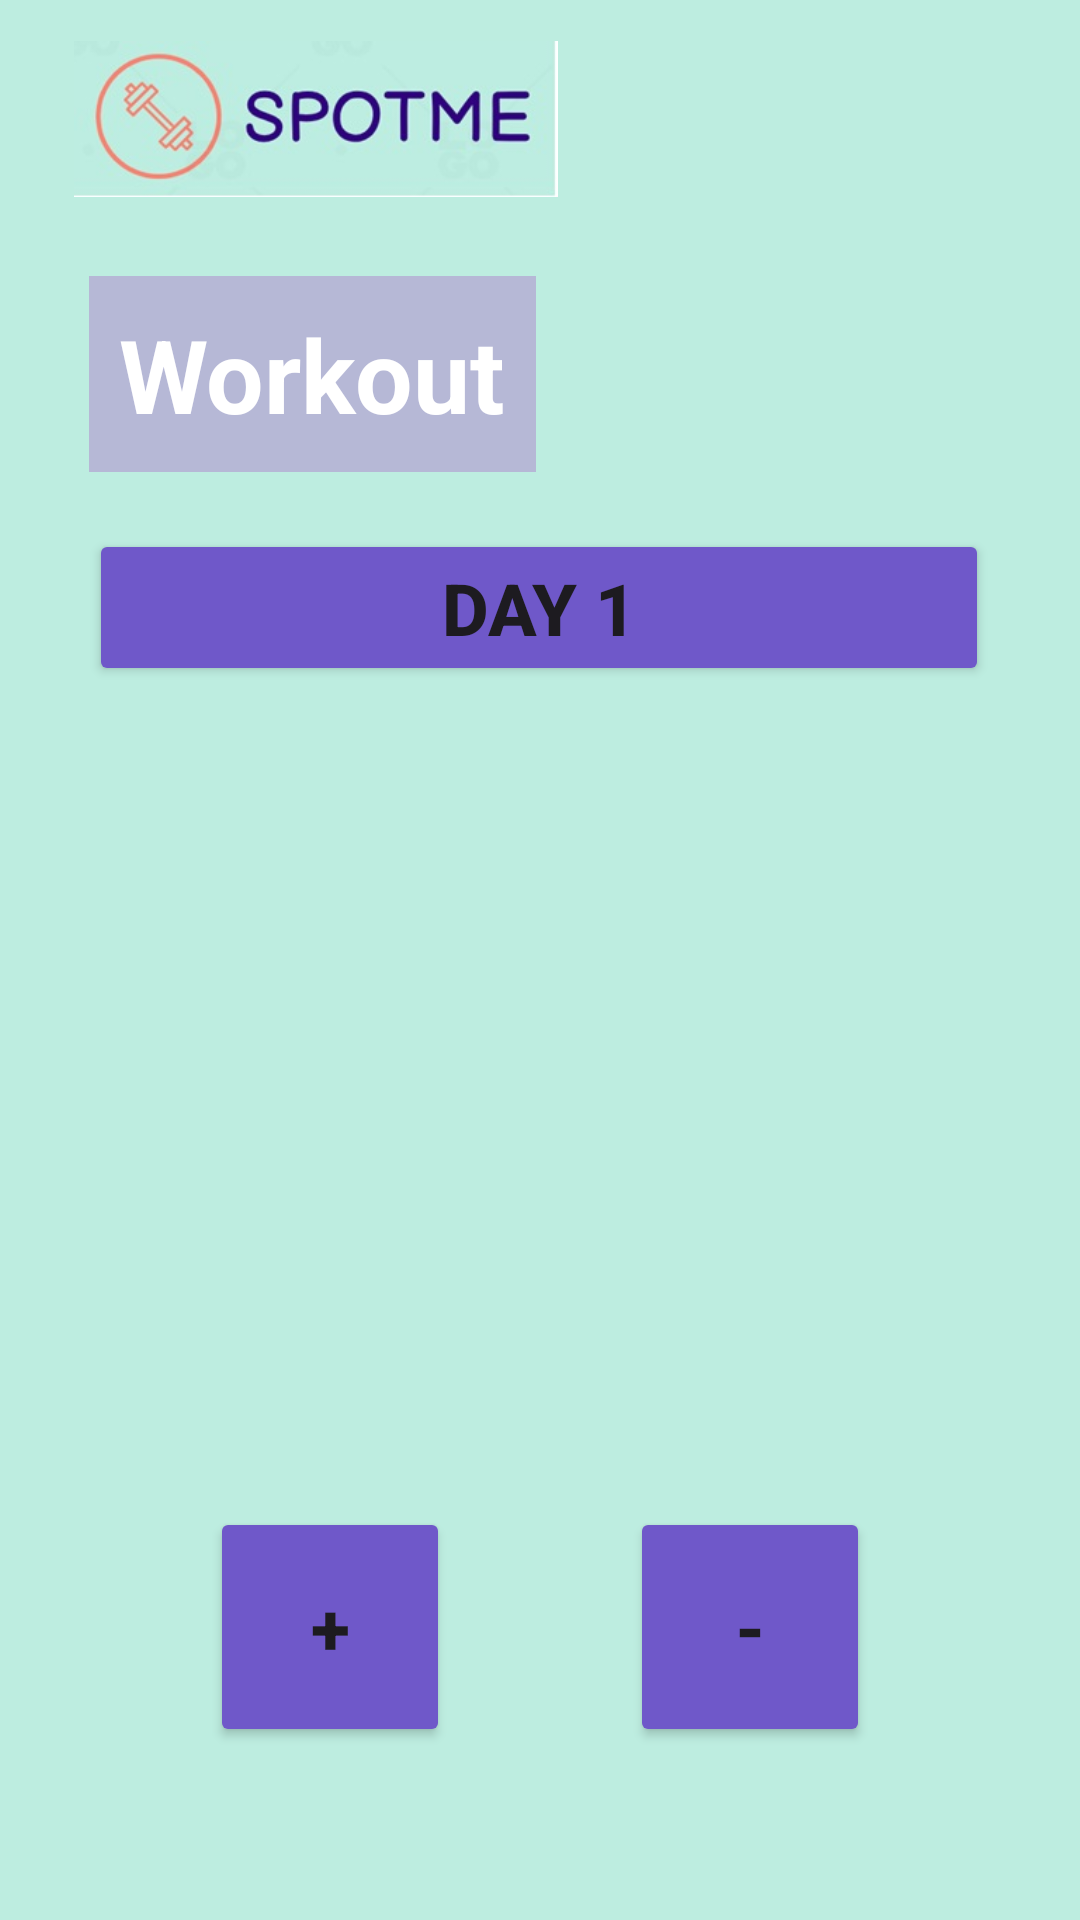

Layout XML and referenced resources for this Android screen:
<!-- AndroidManifest.xml: application theme Theme.SpotMe -->
<!-- res/layout/fragment_workout.xml -->
<?xml version="1.0" encoding="utf-8"?>
<androidx.constraintlayout.widget.ConstraintLayout xmlns:android="http://schemas.android.com/apk/res/android"
    xmlns:app="http://schemas.android.com/apk/res-auto"
    xmlns:tools="http://schemas.android.com/tools"
    android:id="@+id/frameLayout4"
    android:layout_width="match_parent"
    android:layout_height="match_parent"
    android:background="@color/pastel_green"
    tools:context=".WorkoutFragment">

    <ImageView
        android:id="@+id/imageView6"
        android:layout_width="186dp"
        android:layout_height="52dp"
        android:src="@drawable/spot_me_rectangle"
        app:layout_constraintBottom_toBottomOf="parent"
        app:layout_constraintEnd_toEndOf="parent"
        app:layout_constraintHorizontal_bias="0.071"
        app:layout_constraintStart_toStartOf="parent"
        app:layout_constraintTop_toTopOf="parent"
        app:layout_constraintVertical_bias="0.023" />

    <TextView
        android:id="@+id/tvTitle"
        android:layout_width="wrap_content"
        android:layout_height="wrap_content"
        android:background="@color/pastel_purple_light"
        android:padding="10dp"
        android:text="Workout"
        android:textColor="@color/white"
        android:textSize="34sp"
        android:textStyle="bold"
        app:layout_constraintBottom_toBottomOf="parent"
        app:layout_constraintEnd_toEndOf="parent"
        app:layout_constraintHorizontal_bias="0.0"
        app:layout_constraintStart_toStartOf="@+id/btnWorkout1"
        app:layout_constraintTop_toTopOf="parent"
        app:layout_constraintVertical_bias="0.160" />

    <Button
        android:id="@+id/btnWorkout1"
        android:layout_width="300dp"
        android:layout_height="wrap_content"
        android:backgroundTint="@color/pastel_purple"
        android:cursorVisible="false"
        android:text="Day 1"
        android:textSize="24sp"
        android:textStyle="bold"
        android:visibility="visible"
        app:layout_constraintBottom_toBottomOf="parent"
        app:layout_constraintEnd_toEndOf="parent"
        app:layout_constraintHorizontal_bias="0.495"
        app:layout_constraintStart_toStartOf="parent"
        app:layout_constraintTop_toTopOf="parent"
        app:layout_constraintVertical_bias="0.300" />

    <Button
        android:id="@+id/btnWorkout2"
        android:layout_width="300dp"
        android:layout_height="wrap_content"
        android:backgroundTint="@color/pastel_purple"
        android:text="Day 2"
        android:textSize="24sp"
        android:textStyle="bold"
        android:visibility="invisible"
        app:layout_constraintBottom_toBottomOf="parent"
        app:layout_constraintEnd_toEndOf="parent"
        app:layout_constraintHorizontal_bias="0.495"
        app:layout_constraintStart_toStartOf="parent"
        app:layout_constraintTop_toTopOf="parent"
        app:layout_constraintVertical_bias="0.400" />

    <Button
        android:id="@+id/btnWorkout3"
        android:layout_width="300dp"
        android:layout_height="wrap_content"
        android:backgroundTint="@color/pastel_purple"
        android:text="Day 3"
        android:textSize="24sp"
        android:textStyle="bold"
        android:visibility="invisible"
        app:layout_constraintBottom_toBottomOf="parent"
        app:layout_constraintEnd_toEndOf="parent"
        app:layout_constraintHorizontal_bias="0.495"
        app:layout_constraintStart_toStartOf="parent"
        app:layout_constraintTop_toTopOf="parent"
        app:layout_constraintVertical_bias="0.500" />

    <Button
        android:id="@+id/btnWorkout4"
        android:layout_width="300dp"
        android:layout_height="wrap_content"
        android:backgroundTint="@color/pastel_purple"
        android:text="Day 4"
        android:textSize="24sp"
        android:textStyle="bold"
        android:visibility="invisible"
        app:layout_constraintBottom_toBottomOf="parent"
        app:layout_constraintEnd_toEndOf="parent"
        app:layout_constraintHorizontal_bias="0.495"
        app:layout_constraintStart_toStartOf="parent"
        app:layout_constraintTop_toTopOf="parent"
        app:layout_constraintVertical_bias="0.600" />

    <Button
        android:id="@+id/btnWorkout5"
        android:layout_width="300dp"
        android:layout_height="wrap_content"
        android:backgroundTint="@color/pastel_purple"
        android:text="Day 5"
        android:textSize="24sp"
        android:textStyle="bold"
        android:visibility="invisible"
        app:layout_constraintBottom_toBottomOf="parent"
        app:layout_constraintEnd_toEndOf="parent"
        app:layout_constraintHorizontal_bias="0.495"
        app:layout_constraintStart_toStartOf="parent"
        app:layout_constraintTop_toTopOf="parent"
        app:layout_constraintVertical_bias="0.700" />

    <Button
        android:id="@+id/btnAdd"
        android:layout_width="80dp"
        android:layout_height="80dp"
        android:backgroundTint="@color/pastel_purple"
        android:text="+"
        android:textSize="24sp"
        android:textStyle="bold"
        app:layout_constraintBottom_toBottomOf="parent"
        app:layout_constraintEnd_toEndOf="parent"
        app:layout_constraintHorizontal_bias="0.250"
        app:layout_constraintStart_toStartOf="parent"
        app:layout_constraintTop_toTopOf="parent"
        app:layout_constraintVertical_bias="0.897" />

    <Button
        android:id="@+id/btnDelete"
        android:layout_width="80dp"
        android:layout_height="80dp"
        android:backgroundTint="@color/pastel_purple"
        android:text="-"
        android:textSize="24sp"
        android:textStyle="bold"
        app:layout_constraintBottom_toBottomOf="parent"
        app:layout_constraintEnd_toEndOf="parent"
        app:layout_constraintHorizontal_bias="0.750"
        app:layout_constraintStart_toStartOf="parent"
        app:layout_constraintTop_toTopOf="parent"
        app:layout_constraintVertical_bias="0.897" />

    <Button
        android:id="@+id/btnHome"
        android:layout_width="183dp"
        android:layout_height="51dp"
        android:background="@android:color/transparent"
        app:layout_constraintBottom_toBottomOf="parent"
        app:layout_constraintEnd_toEndOf="parent"
        app:layout_constraintHorizontal_bias="0.083"
        app:layout_constraintStart_toStartOf="parent"
        app:layout_constraintTop_toTopOf="parent"
        app:layout_constraintVertical_bias="0.023" />

</androidx.constraintlayout.widget.ConstraintLayout>
<!-- resources referenced by this layout -->
<resources>
  <color name="pastel_green">#BDEDE0</color>
  <color name="pastel_purple">#6F58C9</color>
  <color name="pastel_purple_light">#B6B8D6</color>
  <color name="white">#FFFFFFFF</color>
  <!-- drawable spot_me_rectangle: jpg bitmap (drawable, 12472 bytes) -->
  <style name="Theme.SpotMe" parent="Base.Theme.SpotMe" />
  <style name="Base.Theme.SpotMe" parent="Theme.Material3.DayNight.NoActionBar">
          
          
      </style>
</resources>
